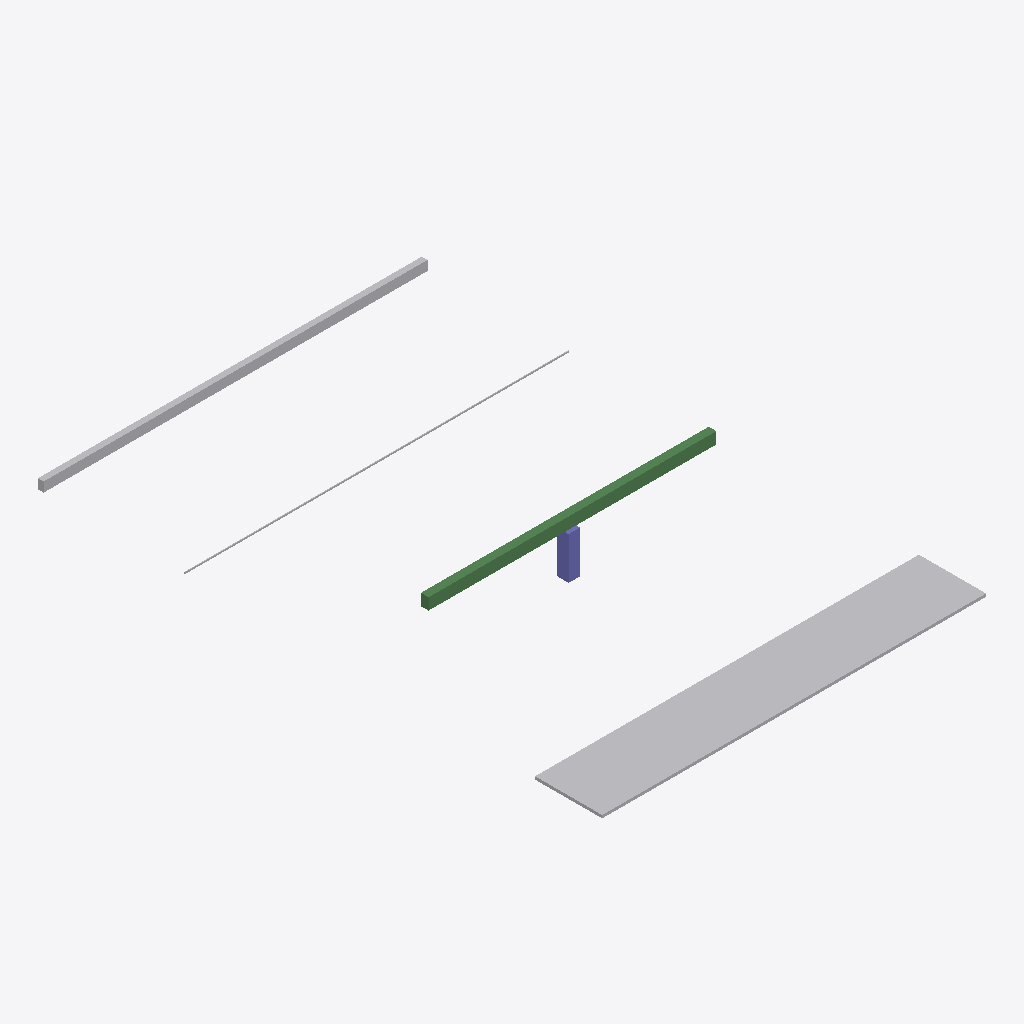
Isometric view of an IFC building model (IFC-SPF (STEP), schema IFC4X3, length unit metre), seen from the south-west, elements coloured by IFC class: 3 other elements (light grey), 1 beam (green), 1 column (violet).
Extent 40.0 m × 58.8 m × 5.9 m (x, y, z). Elements (5): 1 IfcBeam, 1 IfcColumn, 1 IfcKerb, 1 IfcPavement, 1 IfcRail.

HEADER;
FILE_DESCRIPTION((''),'2;1');
FILE_NAME('04 Infrastructure.ifc','2026-11-15T15:12:58',(''),(''),'xbim Toolkit v6.1.605.0','IfcHopper','');
FILE_SCHEMA(('IFC4X3'));
ENDSEC;
DATA;
#1=IFCPROJECT('05qkLNbofOdur$oBoeeTQj',$,'Infrastructure',$,$,$,$,(#7),#2);
#10=IFCSITE('18GgNxFDnHlPlzs7xcXCtu',$,'Harbour corridor',$,$,#11,$,$,.ELEMENT.,$,$,$,$,$);
#22=IFCPAVEMENT('0rxyahSTbS2wU7hJ9SBkrC',$,'Asphalt pavement',$,$,#23,#474,$,$);
#1172=IFCKERB('24yDCEcfjSa9aRFrmFFFQk',$,'Quay edge',$,$,#1173,#1299,$,$);
#485=IFCBEAM('3Y34TW4mTOkPq_8jPo7m0k',$,'Girder',$,$,#486,#587,$,$);
#597=IFCCOLUMN('3f6apGywnOVe3sR$hH45LS',$,'Pier column',$,$,#598,#638,$,$);
#650=IFCRAIL('0ZTMMIVUTLGgmGmMMkCLD2',$,'Rail',$,$,#651,#1165,$,$);
ENDSEC;
